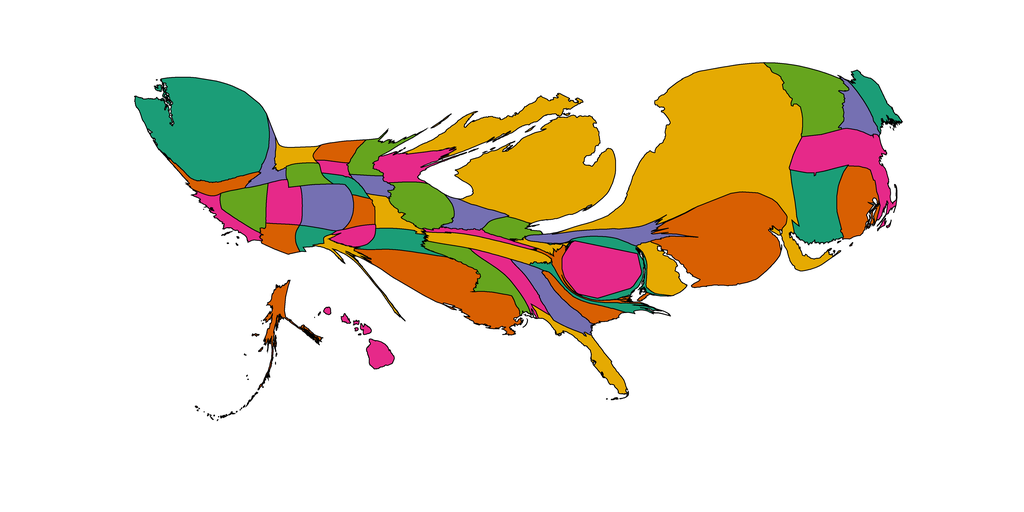

Data behind this chart, as committed beside it:
1, 103.49962743610129, Alabama, 0.90234375, 0.16015625, 0.5390625
2, 79.94, Alaska, 0.8477, 0.3711, 0.007812
3, 81, Arizona, 0.8477, 0.3711, 0.007812
4, 106.6, Arkansas, 0.1055, 0.6172, 0.4648
5, 75.57, California, 0.9023, 0.1602, 0.5391
6, 191.1, Colorado, 0.457, 0.4375, 0.6992
7, 282, Connecticut, 0.1055, 0.6172, 0.4648
8, 129.7, Delaware, 0.8984, 0.668, 0.007812
9, 298.5, District of Columbia, 0.9023, 0.1602, 0.5391
10, 110.5, Florida, 0.8984, 0.668, 0.007812
11, 144.6, Georgia, 0.457, 0.4375, 0.6992
12, 66.6, Hawaii, 0.9023, 0.1602, 0.5391
13, 70.13, Idaho, 0.457, 0.4375, 0.6992
14, 198.8, Illinois, 0.3984, 0.6484, 0.1172
15, 96.27, Indiana, 0.457, 0.4375, 0.6992
16, 51.89, Iowa, 0.457, 0.4375, 0.6992
17, 57.56, Kansas, 0.8477, 0.3711, 0.007812
18, 44.27, Kentucky, 0.9023, 0.1602, 0.5391
19, 492.3, Louisiana, 0.8477, 0.3711, 0.007812
20, 103.6, Maine, 0.1055, 0.6172, 0.4648
21, 95.4, Maryland, 0.1055, 0.6172, 0.4648
22, 336.1, Massachusetts, 0.9023, 0.1602, 0.5391
23, 1249, Michigan, 0.8984, 0.668, 0.007812
24, 100.4, Minnesota, 0.3984, 0.6484, 0.1172
25, 162.6, Mississippi, 0.3984, 0.6484, 0.1172
26, 81.81, Missouri, 0.8984, 0.668, 0.007812
27, 66.84, Montana, 0.8984, 0.668, 0.007812
28, 37.77, Nebraska, 0.1055, 0.6172, 0.4648
29, 137.4, Nevada, 0.3984, 0.6484, 0.1172
30, 101.4, New Hampshire, 0.457, 0.4375, 0.6992
31, 761.2, New Jersey, 0.8477, 0.3711, 0.007812
32, 53.57, New Mexico, 0.1055, 0.6172, 0.4648
33, 1876, New York, 0.8984, 0.668, 0.007812
34, 61.21, North Carolina, 0.1055, 0.6172, 0.4648
35, 68.85, North Dakota, 0.8477, 0.3711, 0.007812
36, 74.14, Ohio, 0.3984, 0.6484, 0.1172
37, 62.94, Oklahoma, 0.9023, 0.1602, 0.5391
38, 77.87, Oregon, 0.8477, 0.3711, 0.007812
39, 131.6, Pennsylvania, 0.457, 0.4375, 0.6992
40, 204.4, Rhode Island, 0.8477, 0.3711, 0.007812
41, 89.61, South Carolina, 0.8477, 0.3711, 0.007812
42, 34.18, South Dakota, 0.9023, 0.1602, 0.5391
43, 141.1, Tennessee, 0.8984, 0.668, 0.007812
44, 48.63, Texas, 0.8984, 0.668, 0.007812
45, 127.2, Utah, 0.9023, 0.1602, 0.5391
46, 296.5, Vermont, 0.3984, 0.6484, 0.1172
47, 53.96, Virginia, 0.8477, 0.3711, 0.007812
48, 889.7, Washington, 0.1055, 0.6172, 0.4648
49, 28.29, West Virginia, 0.8984, 0.668, 0.007812
50, 138.5, Wisconsin, 0.9023, 0.1602, 0.5391
51, 71.46, Wyoming, 0.3984, 0.6484, 0.1172
